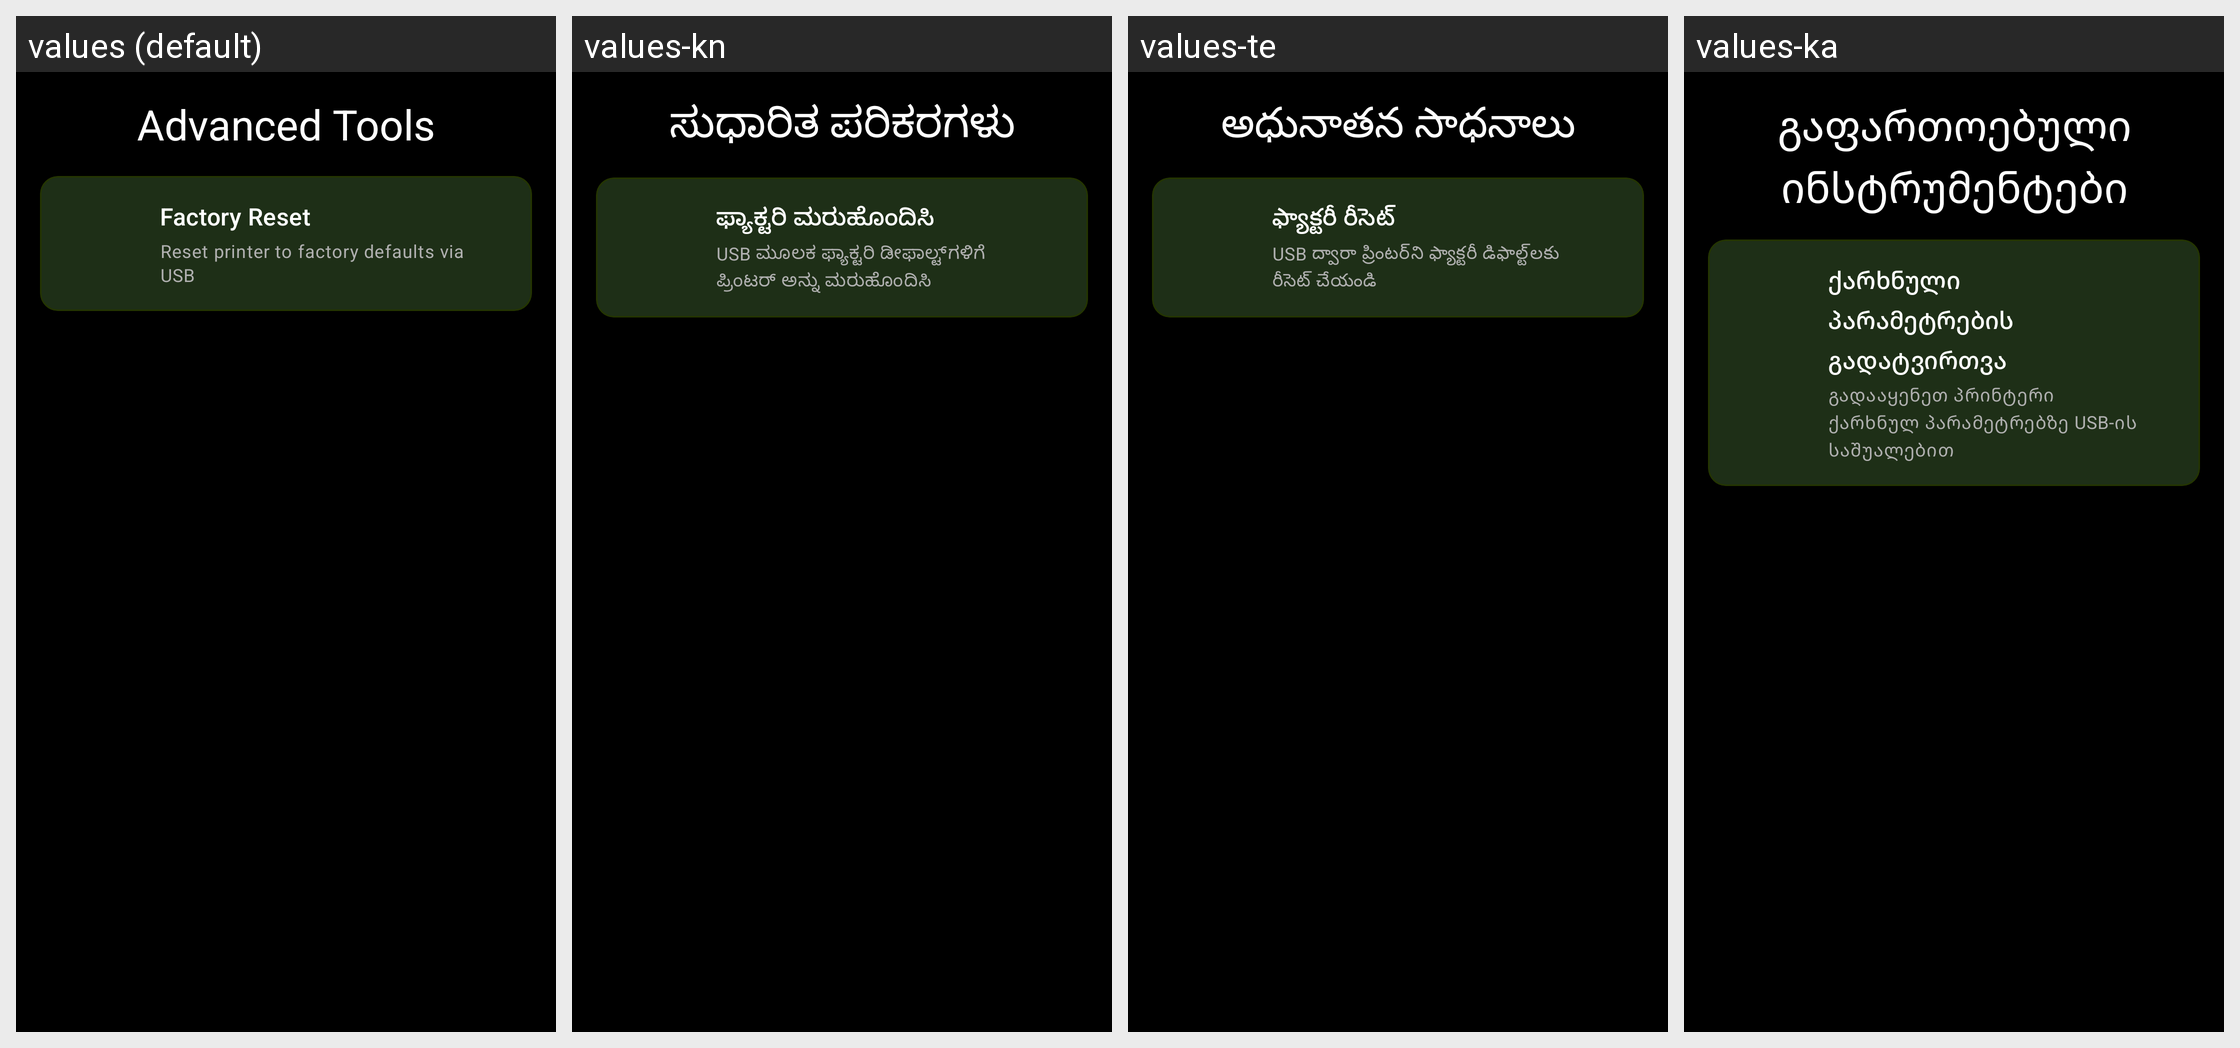

For this localized Android screen grid, give each drawn string resource with its value in every locale shown.
Android screen res/layout/fragment_advanced.xml rendered under 4 locales, left to right: values (default), values-kn, values-te, values-ka. Device: Nexus 5 (rendered at 1080×1920; each locale shown at half size, 540×960, under a caption strip naming it); theme Base.Theme.ZebraPrinterEURedSetup.Modern.
Other locales in the repository, not shown: values-af, values-am, values-ar, values-az, values-be, values-bg, values-bn, values-bs, values-ca, values-cs, values-da, values-de, values-el, values-es, values-et, values-fa, values-fi, values-fil, values-fr, values-gl, values-gu, values-he, values-hi, values-hr, values-hu, values-hy, values-id, values-is, values-it, values-ja, values-jv, values-km, values-ko, values-ky, values-la, values-lo, values-lt, values-lv, values-mk, values-ml, values-mn, values-mr, values-ms, values-nb, values-ne, values-nl, values-pa, values-pl, values-pt, values-ro, values-ru, values-si, values-sk, values-sl, values-sq, values-sr, values-sv, values-sw, values-ta, values-th, values-tr, values-uk, values-ur, values-vi, values-zh, values-zh-rTW, values-zu.
Strings drawn on this screen, with the default value and each locale's value (text and hints the layout hard-codes, and strings that could not be matched under every locale, appear in the picture but are not listed):

title_advanced_tools
  values: Advanced Tools
  values-kn: ಸುಧಾರಿತ ಪರಿಕರಗಳು
  values-te: అధునాతన సాధనాలు
  values-ka: გაფართოებული ინსტრუმენტები

nav_factory_reset
  values: Factory Reset
  values-kn: ಫ್ಯಾಕ್ಟರಿ ಮರುಹೊಂದಿಸಿ
  values-te: ఫ్యాక్టరీ రీసెట్
  values-ka: ქარხნული პარამეტრების გადატვირთვა

desc_factory_reset
  values: Reset printer to factory defaults via USB
  values-kn: USB ಮೂಲಕ ಫ್ಯಾಕ್ಟರಿ ಡೀಫಾಲ್ಟ್‌ಗಳಿಗೆ ಪ್ರಿಂಟರ್ ಅನ್ನು ಮರುಹೊಂದಿಸಿ
  values-te: USB ద్వారా ప్రింటర్‌ని ఫ్యాక్టరీ డిఫాల్ట్‌లకు రీసెట్ చేయండి
  values-ka: გადააყენეთ პრინტერი ქარხნულ პარამეტრებზე USB-ის საშუალებით
